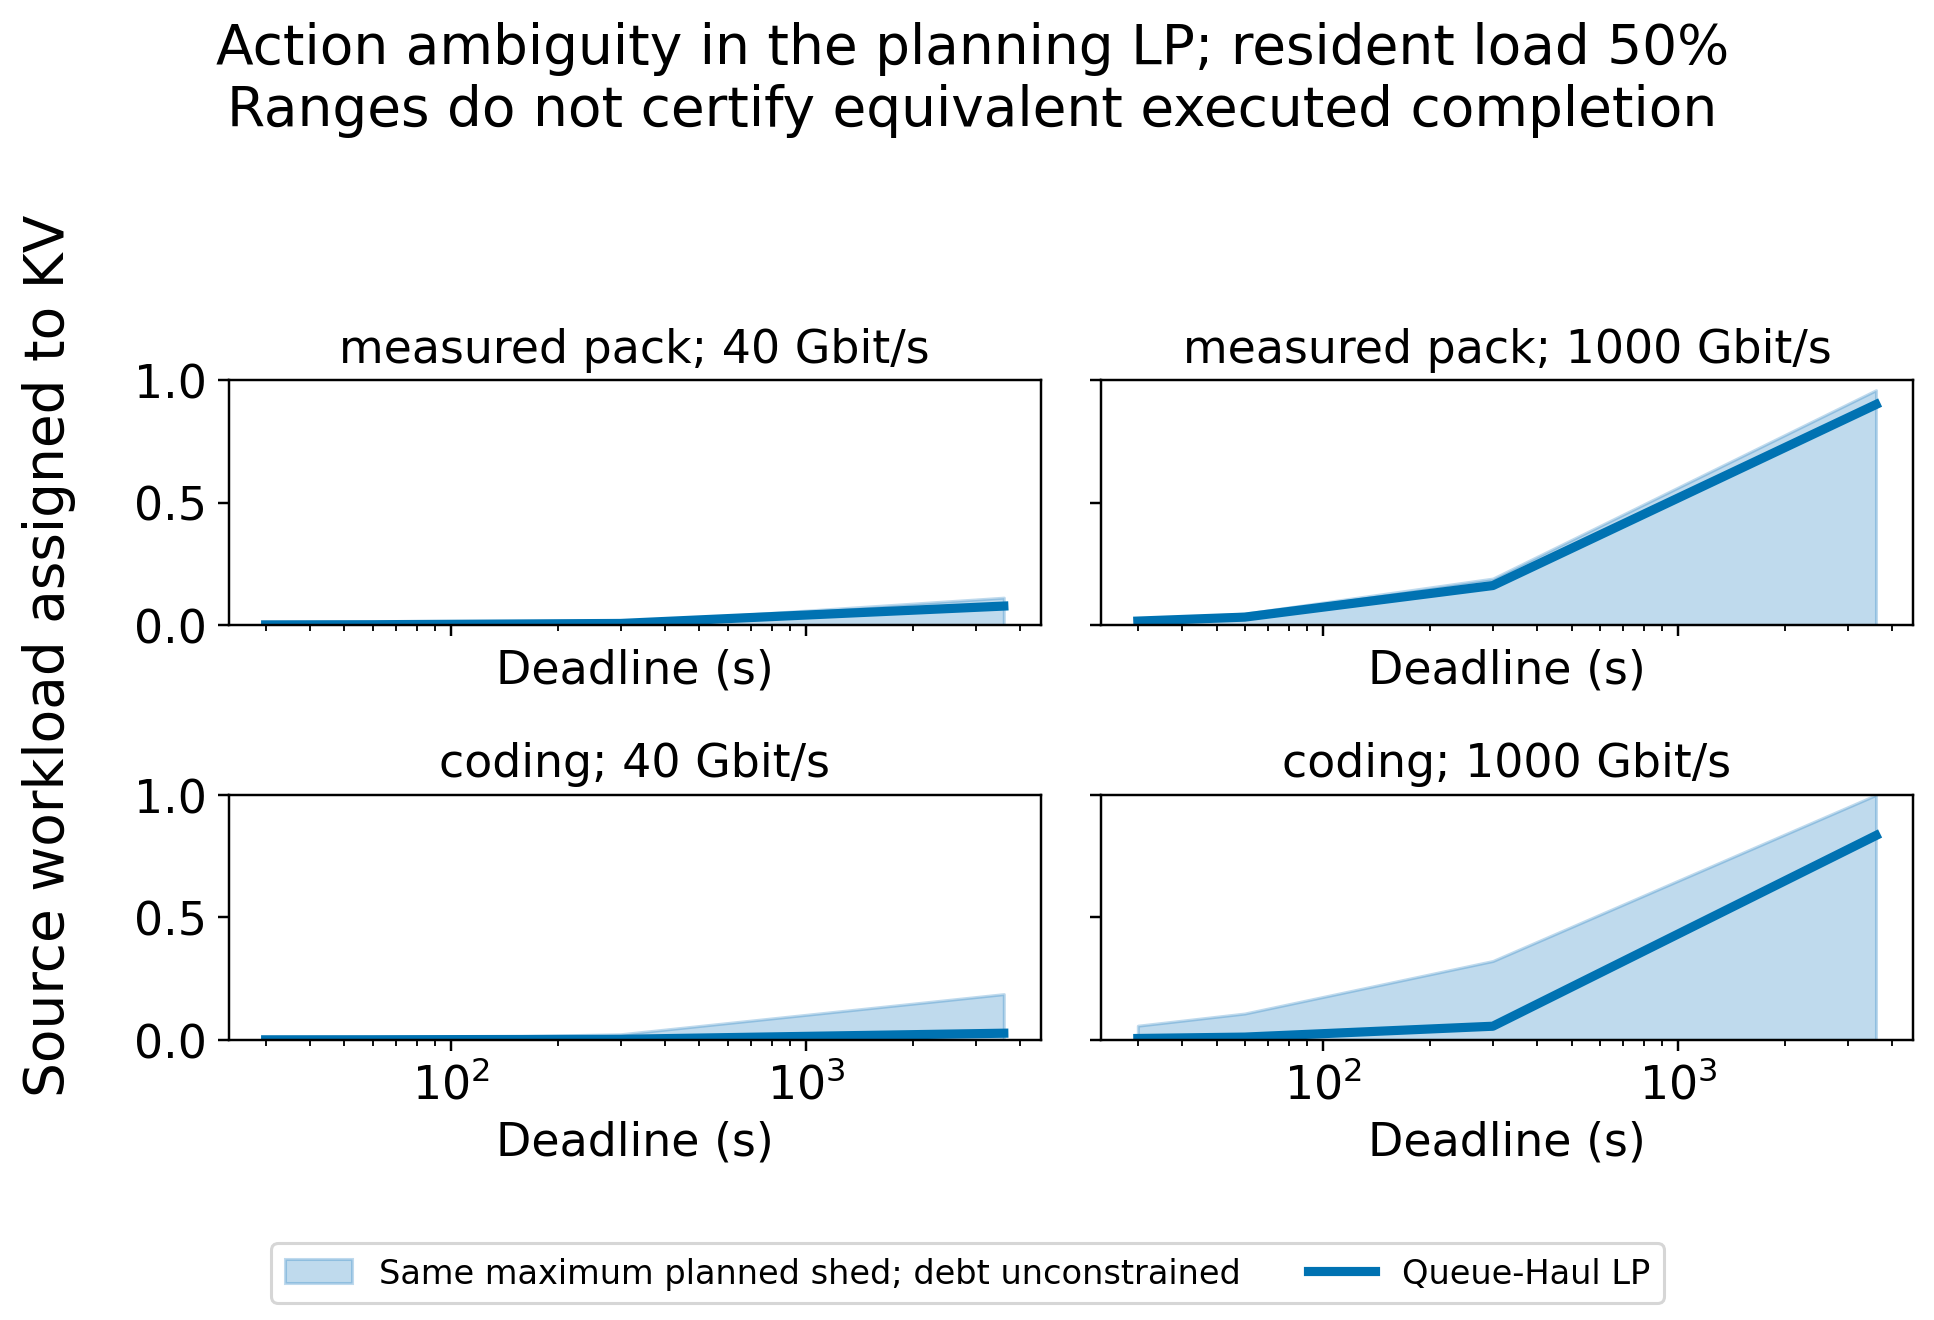

The file beside this chart, header and first rows:
workload, load, wan_gbps, deadline_s, planned_shed_fraction, selected_kv_fraction, minimum_kv_fraction, maximum_kv_fraction, primary_shed_tolerance, scope
measured_pack, 0.5, 40, 30, 1, 0.0005601, 0.0, 0.0008091, 1e-09, primary optimum within numerical toleran…
measured_pack, 0.5, 40, 60, 1, 0.001205, 0.0, 0.00174, 1e-09, primary optimum within numerical toleran…
measured_pack, 0.5, 40, 300, 1, 0.006363, 0.0, 0.009191, 1e-09, primary optimum within numerical toleran…
measured_pack, 0.5, 40, 3600, 1, 0.07729, 0.0, 0.1116, 1e-09, primary optimum within numerical toleran…
measured_pack, 0.5, 1000, 30, 1, 0.01604, 0.0, 0.02316, 1e-09, primary optimum within numerical toleran…
measured_pack, 0.5, 1000, 60, 1, 0.03216, 0.0, 0.04645, 1e-09, primary optimum within numerical toleran…
measured_pack, 0.5, 1000, 300, 1, 0.1611, 0.0, 0.1896, 1e-09, primary optimum within numerical toleran…
measured_pack, 0.5, 1000, 3600, 1, 0.9003, 0.0, 0.9588, 1e-09, primary optimum within numerical toleran…
measured_pack, 0.95, 40, 30, 0.125, 0.0006397, 0.0, 0.0009263, 1e-09, primary optimum within numerical toleran…
measured_pack, 0.95, 40, 60, 0.125, 0.001284, 0.0, 0.001858, 1e-09, primary optimum within numerical toleran…
measured_pack, 0.95, 40, 300, 0.125, 0.006443, 0.0, 0.009309, 1e-09, primary optimum within numerical toleran…
measured_pack, 0.95, 40, 3600, 0.125, 0.08398, 0.0, 0.1118, 1e-09, primary optimum within numerical toleran…
measured_pack, 0.95, 1000, 30, 0.125, 0.01611, 0.0, 0.02328, 1e-09, primary optimum within numerical toleran…
measured_pack, 0.95, 1000, 60, 0.125, 0.03223, 0.0, 0.04656, 1e-09, primary optimum within numerical toleran…
measured_pack, 0.95, 1000, 300, 0.125, 0.125, 0.0, 0.125, 1e-09, primary optimum within numerical toleran…
measured_pack, 0.95, 1000, 3600, 0.125, 0.125, 0.0, 0.125, 1e-09, primary optimum within numerical toleran…
coding, 0.5, 40, 30, 1, 0.0002001, 0.0, 0.002063, 1e-09, primary optimum within numerical toleran…
coding, 0.5, 40, 60, 1, 0.0004265, 0.0, 0.004384, 1e-09, primary optimum within numerical toleran…
coding, 0.5, 40, 300, 1, 0.002238, 0.0, 0.02296, 1e-09, primary optimum within numerical toleran…
coding, 0.5, 40, 3600, 1, 0.02714, 0.0, 0.1868, 1e-09, primary optimum within numerical toleran…
coding, 0.5, 1000, 30, 1, 0.005634, 0.0, 0.05778, 1e-09, primary optimum within numerical toleran…
coding, 0.5, 1000, 60, 1, 0.01129, 0.0, 0.1075, 1e-09, primary optimum within numerical toleran…
coding, 0.5, 1000, 300, 1, 0.05565, 0.0, 0.3221, 1e-09, primary optimum within numerical toleran…
coding, 0.5, 1000, 3600, 1, 0.8344, 0.0, 1, 1e-09, primary optimum within numerical toleran…
coding, 0.95, 40, 30, 0.125, 0.001038, 0.0, 0.002316, 1e-09, primary optimum within numerical toleran…
coding, 0.95, 40, 60, 0.125, 0.002081, 0.0, 0.004637, 1e-09, primary optimum within numerical toleran…
coding, 0.95, 40, 300, 0.125, 0.01043, 0.0, 0.02321, 1e-09, primary optimum within numerical toleran…
coding, 0.95, 40, 3600, 0.125, 0.06808, 0.0, 0.125, 1e-09, primary optimum within numerical toleran…
coding, 0.95, 1000, 30, 0.125, 0.02607, 0.0, 0.05804, 1e-09, primary optimum within numerical toleran…
coding, 0.95, 1000, 60, 0.125, 0.05215, 0.0, 0.1077, 1e-09, primary optimum within numerical toleran…
coding, 0.95, 1000, 300, 0.125, 0.1104, 0.0, 0.125, 1e-09, primary optimum within numerical toleran…
coding, 0.95, 1000, 3600, 0.125, 0.125, 0.0, 0.125, 1e-09, primary optimum within numerical toleran…
